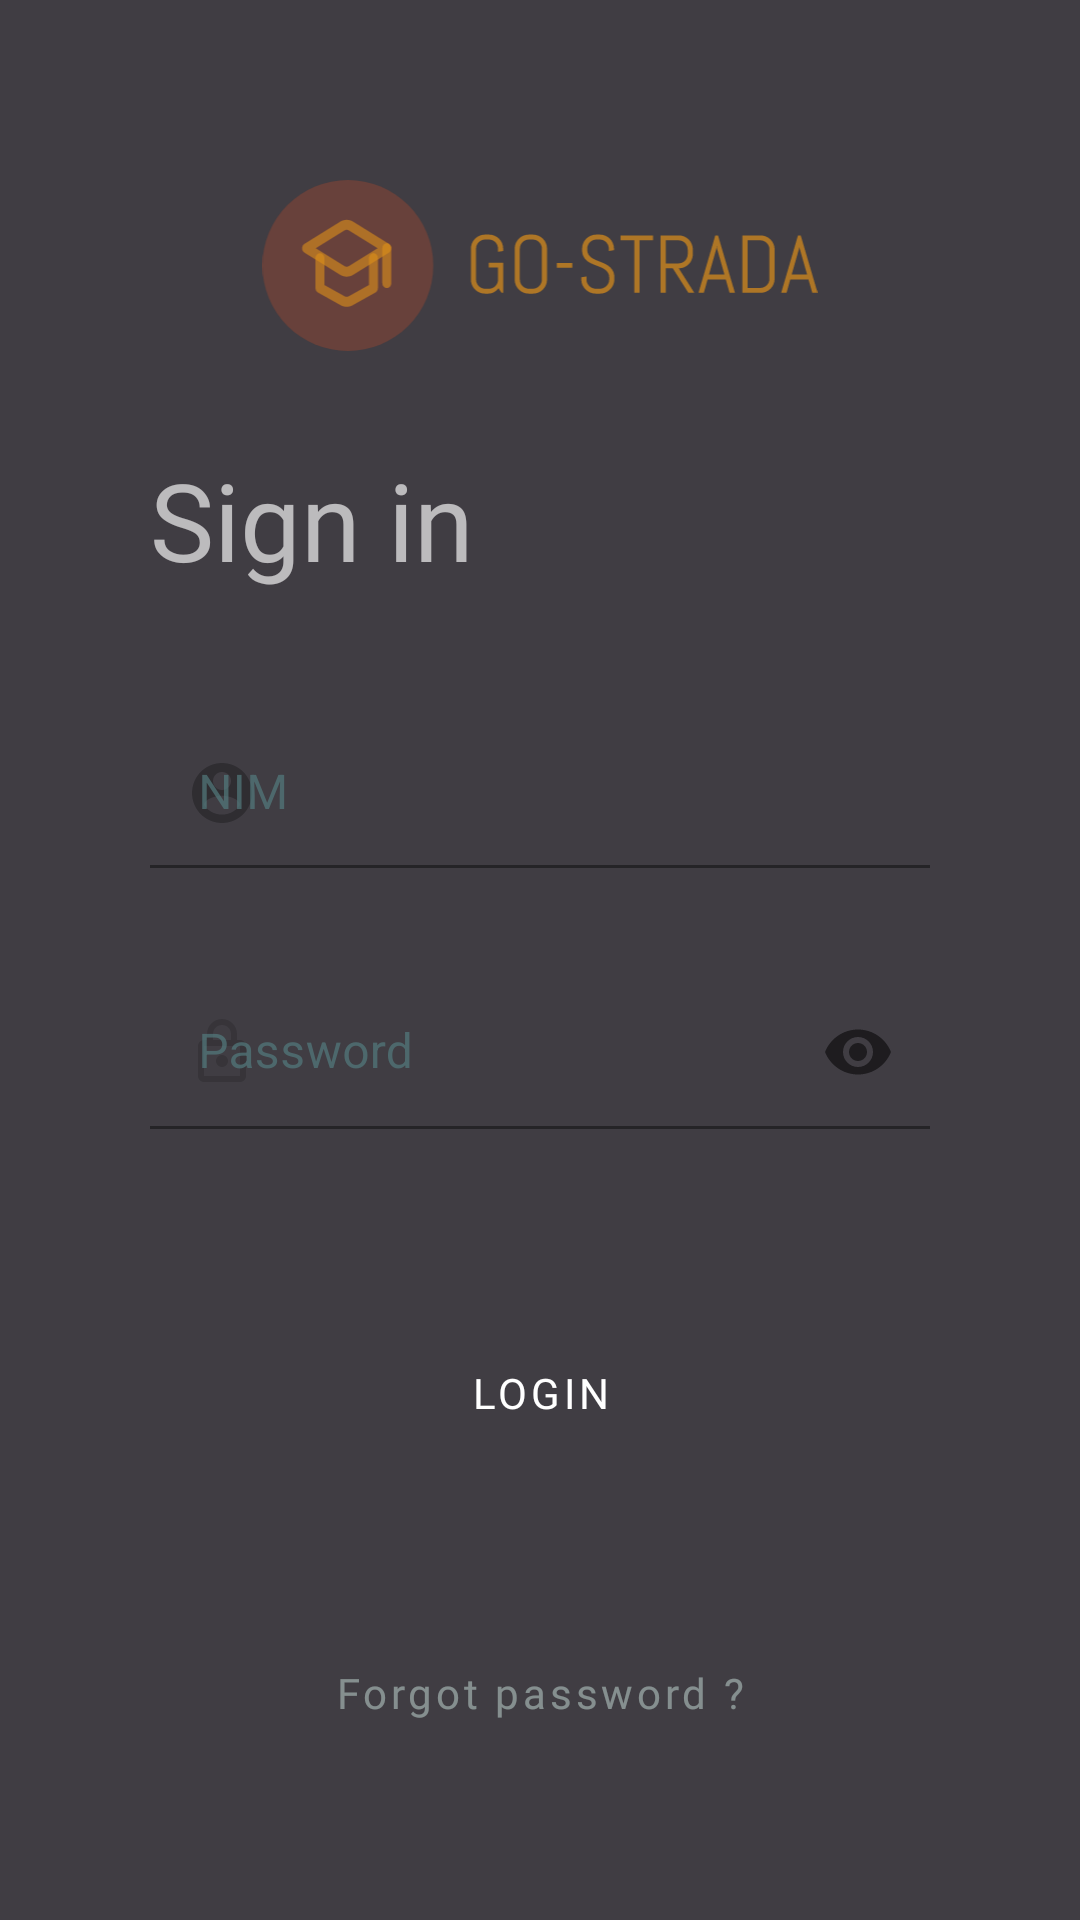

Here is an Android app screen rendered from its layout file. Give the layout XML and the strings, colors and styles it references.
<!-- AndroidManifest.xml: application theme Theme.GoStrada.NoActionBar -->
<!-- res/layout/activity_login.xml -->
<?xml version="1.0" encoding="utf-8"?>
<androidx.constraintlayout.widget.ConstraintLayout xmlns:android="http://schemas.android.com/apk/res/android"
    xmlns:app="http://schemas.android.com/apk/res-auto"
    xmlns:tools="http://schemas.android.com/tools"
    android:layout_width="match_parent"
    android:layout_height="match_parent"
    android:background="@color/ship_gray"
    tools:context=".LoginActivity">

    <ImageView
        android:id="@+id/imageView5"
        android:layout_width="0dp"
        android:layout_height="57dp"
        android:layout_marginTop="60dp"
        app:layout_constraintEnd_toEndOf="parent"
        app:layout_constraintHorizontal_bias="0.497"
        app:layout_constraintStart_toStartOf="parent"
        app:layout_constraintTop_toTopOf="parent"
        app:srcCompat="@drawable/ic_logo_login" />

    <TextView
        android:id="@+id/textView2"
        android:layout_width="0dp"
        android:layout_height="wrap_content"
        android:layout_marginStart="50dp"
        android:layout_marginTop="32dp"
        android:fontFamily="@font/poppins"
        android:text="@string/sign_in"
        android:textColor="@color/white65"
        android:textSize="36sp"
        app:layout_constraintEnd_toEndOf="parent"
        app:layout_constraintHorizontal_bias="0.188"
        app:layout_constraintStart_toStartOf="parent"
        app:layout_constraintTop_toBottomOf="@+id/imageView5" />

    <com.google.android.material.textfield.TextInputLayout
        android:id="@+id/textInputLayout"
        android:layout_width="0dp"
        android:layout_height="50dp"
        android:layout_marginTop="42dp"
        android:layout_marginEnd="50dp"
        android:textColorHint="@color/cutty_shark70"
        app:boxStrokeColor="@color/bazaar70"
        app:hintTextColor="@color/cutty_shark70"
        app:layout_constraintEnd_toEndOf="parent"
        app:layout_constraintHorizontal_bias="0.16"
        app:layout_constraintStart_toStartOf="@+id/textView2"
        app:layout_constraintTop_toBottomOf="@+id/textView2"
        app:startIconDrawable="@drawable/ic_account">

        <com.google.android.material.textfield.TextInputEditText
            android:layout_width="match_parent"
            android:layout_height="match_parent"
            android:background="@color/ship_gray"

            android:hint="@string/nim"
            android:textColor="@color/cutty_shark70"
            android:textColorHint="@color/cutty_shark70"
            android:textCursorDrawable="@drawable/custom_cursor_login" />
    </com.google.android.material.textfield.TextInputLayout>

    <com.google.android.material.textfield.TextInputLayout
        android:id="@+id/textInputLayout2"
        android:layout_width="0dp"
        android:layout_height="wrap_content"
        android:layout_marginTop="36dp"
        android:textColorHint="@color/cutty_shark70"
        app:boxStrokeColor="@color/bazaar70"
        app:hintTextColor="@color/cutty_shark70"
        app:endIconMode="password_toggle"
        app:layout_constraintEnd_toEndOf="@+id/textInputLayout"
        app:layout_constraintHorizontal_bias="1.0"
        app:layout_constraintStart_toStartOf="@+id/textInputLayout"
        app:layout_constraintTop_toBottomOf="@+id/textInputLayout"
        app:startIconDrawable="@drawable/ic_lock">

        <com.google.android.material.textfield.TextInputEditText
            android:layout_width="match_parent"
            android:layout_height="51dp"
            android:background="@color/ship_gray"
            android:hint="@string/password"
            android:inputType="textPassword"
            android:textColor="@color/cutty_shark70"
            android:textColorHint="@color/cutty_shark70"
            android:textCursorDrawable="@drawable/custom_cursor_login" />
    </com.google.android.material.textfield.TextInputLayout>

    <Button
        android:id="@+id/btn_login"
        style="@style/Widget.MaterialComponents.Button.TextButton"
        android:layout_width="0dp"
        android:layout_height="48dp"
        android:layout_marginStart="20dp"
        android:layout_marginTop="64dp"
        android:layout_marginEnd="20dp"
        android:backgroundTint="@color/curious_blue"
        android:fontFamily="@font/poppins"
        android:text="@string/login"
        android:textColor="@color/white"
        app:cornerRadius="16dp"
        app:layout_constraintEnd_toEndOf="@+id/textInputLayout2"
        app:layout_constraintStart_toStartOf="@+id/textInputLayout2"
        app:layout_constraintTop_toBottomOf="@+id/textInputLayout2" />

    <Button
        android:id="@+id/btn_forget_password"
        style="@style/Widget.MaterialComponents.Button.TextButton"
        android:layout_width="0dp"
        android:layout_height="48dp"
        android:layout_marginTop="52dp"
        android:fontFamily="@font/poppins"
        android:text="@string/forgot_password"
        android:textAllCaps="false"
        android:textColor="@color/edge_water50"
        app:layout_constraintEnd_toEndOf="@+id/btn_login"
        app:layout_constraintHorizontal_bias="0.0"
        app:layout_constraintStart_toStartOf="@+id/btn_login"
        app:layout_constraintTop_toBottomOf="@+id/btn_login" />

</androidx.constraintlayout.widget.ConstraintLayout>
<!-- resources referenced by this layout -->
<resources>
  <color name="bazaar70">#B3998383</color>
  <color name="curious_blue">#1E7CD3</color>
  <color name="cutty_shark70">#B3527B7E</color>
  <color name="edge_water50">#80C9E1DC</color>
  <color name="ship_gray">#403D43</color>
  <color name="white">#FFFFFFFF</color>
  <color name="white65">#A6FFFFFF</color>
  <!-- drawable custom_cursor_login (drawable) -->
  <?xml version="1.0" encoding="utf-8"?>
  <shape  xmlns:android="http://schemas.android.com/apk/res/android">
      <size android:width="2dp"/>
      <solid android:color="@color/bazaar70"/>
  </shape>
  <!-- drawable ic_account (drawable) -->
  <vector android:alpha="0.5" android:height="24dp" android:tint="#C9E1DC"
      android:viewportHeight="24" android:viewportWidth="24"
      android:width="24dp" xmlns:android="http://schemas.android.com/apk/res/android">
      <path android:fillColor="@android:color/white" android:pathData="M12,2C6.48,2 2,6.48 2,12s4.48,10 10,10 10,-4.48 10,-10S17.52,2 12,2zM12,5c1.66,0 3,1.34 3,3s-1.34,3 -3,3 -3,-1.34 -3,-3 1.34,-3 3,-3zM12,19.2c-2.5,0 -4.71,-1.28 -6,-3.22 0.03,-1.99 4,-3.08 6,-3.08 1.99,0 5.97,1.09 6,3.08 -1.29,1.94 -3.5,3.22 -6,3.22z"/>
  </vector>
  <!-- drawable ic_lock (drawable) -->
  <vector android:alpha="0.5" android:height="24dp"
      android:viewportHeight="24" android:viewportWidth="24"
      android:width="24dp" xmlns:android="http://schemas.android.com/apk/res/android">
      <path android:fillColor="#8CC9E1DC" android:pathData="M18,8h-1L17,6c0,-2.76 -2.24,-5 -5,-5S7,3.24 7,6v2L6,8c-1.1,0 -2,0.9 -2,2v10c0,1.1 0.9,2 2,2h12c1.1,0 2,-0.9 2,-2L20,10c0,-1.1 -0.9,-2 -2,-2zM9,6c0,-1.66 1.34,-3 3,-3s3,1.34 3,3v2L9,8L9,6zM18,20L6,20L6,10h12v10zM12,17c1.1,0 2,-0.9 2,-2s-0.9,-2 -2,-2 -2,0.9 -2,2 0.9,2 2,2z"/>
  </vector>
  <!-- drawable ic_logo_login: vector/xml drawable (drawable, 10195 chars, omitted) -->
  <string name="forgot_password">Forgot password ?</string>
  <string name="login">Login</string>
  <string name="nim">NIM</string>
  <string name="password">Password</string>
  <string name="sign_in">Sign in</string>
  <style name="Theme.GoStrada.NoActionBar" parent="Theme.MaterialComponents.DayNight.NoActionBar">
          <item name="android:statusBarColor" tools:targetApi="l">@color/ship_gray</item>
      </style>
</resources>
